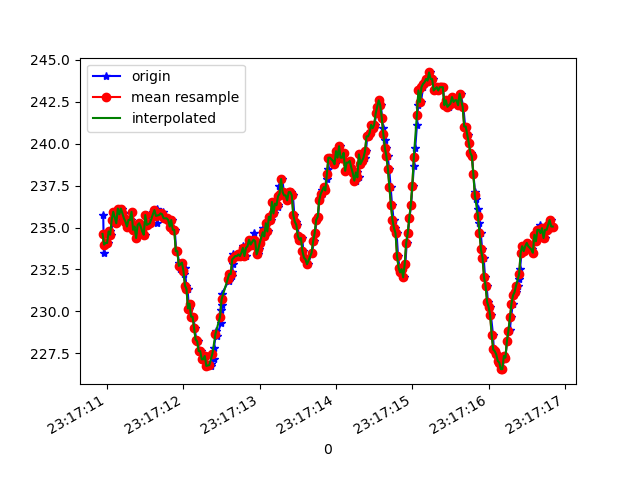

The table this chart was drawn from, first rows:
1617837430949, 533074580911143, 235.74219, -251.5625, -15.4296875
1617837430957, 533074590311705, 233.5, -253.7, -50.49
1617837430977, 533074610150552, 234, -253.7, -49.61
1617837430996, 533074629012718, 234.1, -253.7, -49.32
1617837431016, 533074648027490, 234.1, -254.5, -49.32
1617837431034, 533074667255912, 234.8, -255.3, -49.61
1617837431054, 533074686362248, 234.6, -255.9, -49.61
1617837431072, 533074705285456, 235.4, -256.9, -50.0
1617837431095, 533074725063261, 235.9, -257.8, -49.12
1617837431126, 533074752776605, 235.3, -258.5, -50.88
1617837431142, 533074766907969, 236.1, -260, -50.29
1617837431172, 533074785617528, 236, -261.1, -51.17
1617837431179, 533074804327087, 235.5, -261.9, -51.17
1617837431195, 533074824135414, 236.1, -262.8, -50.98
1617837431215, 533074842783930, 235.8, -263.7, -51.17
1617837431237, 533074861707139, 235.5, -264.2, -52.05
1617837431256, 533074880752432, 235.4, -265.5, -52.05
1617837431276, 533074900499716, 235.1, -266, -52.25
1617837431295, 533074919758659, 235.4, -267.1, -52.05
1617837431319, 533074938315611, 235.4, -267.8, -51.95
1617837431329, 533074957055692, 235.9, -268.8, -51.56
1617837431352, 533074975948379, 234.9, -269.9, -52.44
1617837431377, 533074995329407, 235.1, -270, -51.76
1617837431394, 533075014344179, 234.4, -270.1, -52.25
1617837431418, 533075033664165, 235.2, -269.7, -52.73
1617837431427, 533075052709458, 235.3, -269.7, -52.25
1617837431448, 533075071754752, 235.1, -269.3, -51.95
1617837431461, 533075090830567, 234.8, -268.9, -51.95
1617837431491, 533075109418041, 234.6, -268.8, -52.93
1617837431517, 533075128860111, 235.7, -269.1, -52.25
1617837431528, 533075147508628, 235.2, -269.3, -52.25
1617837431537, 533075166828613, 235.2, -269.3, -51.95
1617837431576, 533075185843386, 235.3, -269.3, -51.66
1617837431603, 533075204644509, 235.6, -268.8, -51.37
1617837431606, 533075224239186, 235.9, -268.8, -51.95
1617837431627, 533075243376044, 236, -268.3, -50.98
1617837431651, 533075262818114, 236.1, -267.9, -51.27
1617837431654, 533075282077057, 235.3, -267.1, -51.56
1617837431687, 533075301305478, 235.7, -266.4, -51.17
1617837431706, 533075320625464, 235.8, -265.9, -51.76
1617837431725, 533075340037013, 235.6, -265.9, -50.98
1617837431736, 533075359295956, 235.9, -266.1, -51.27
1617837431747, 533075378646462, 235.5, -265.2, -50.0
1617837431769, 533075397752798, 235.5, -265.2, -50.0
1617837431787, 533075416706528, 235.5, -265.2, -51.95
1617837431806, 533075435843386, 235.4, -265.3, -50.68
1617837431828, 533075455254935, 235.1, -265.7, -50.98
1617837431847, 533075474147622, 235.4, -266, -50.59
1617837431866, 533075493162394, 234.9, -265.9, -50.68
1617837431887, 533075512421337, 234.9, -265.7, -51.56
1617837431905, 533075531741322, 233.6, -265.2, -51.95
1617837431922, 533075550603488, 233.6, -263.8, -50.68
1617837431940, 533075569679303, 232.9, -261.7, -51.17
1617837431958, 533075588724597, 232.5, -260.7, -51.66
1617837431985, 533075607953018, 232.9, -259.4, -51.95
1617837432009, 533075627395089, 232.2, -257.8, -51.56
1617837432019, 533075646531946, 232.6, -256.5, -51.37
1617837432037, 533075665607761, 231.5, -255.9, -52.34
1617837432054, 533075684683576, 231.3, -254.7, -52.05
1617837432073, 533075703759391, 230.2, -254.6, -52.25
1617837432092, 533075722713121, 230.5, -253.5, -51.76
... 247 more rows
